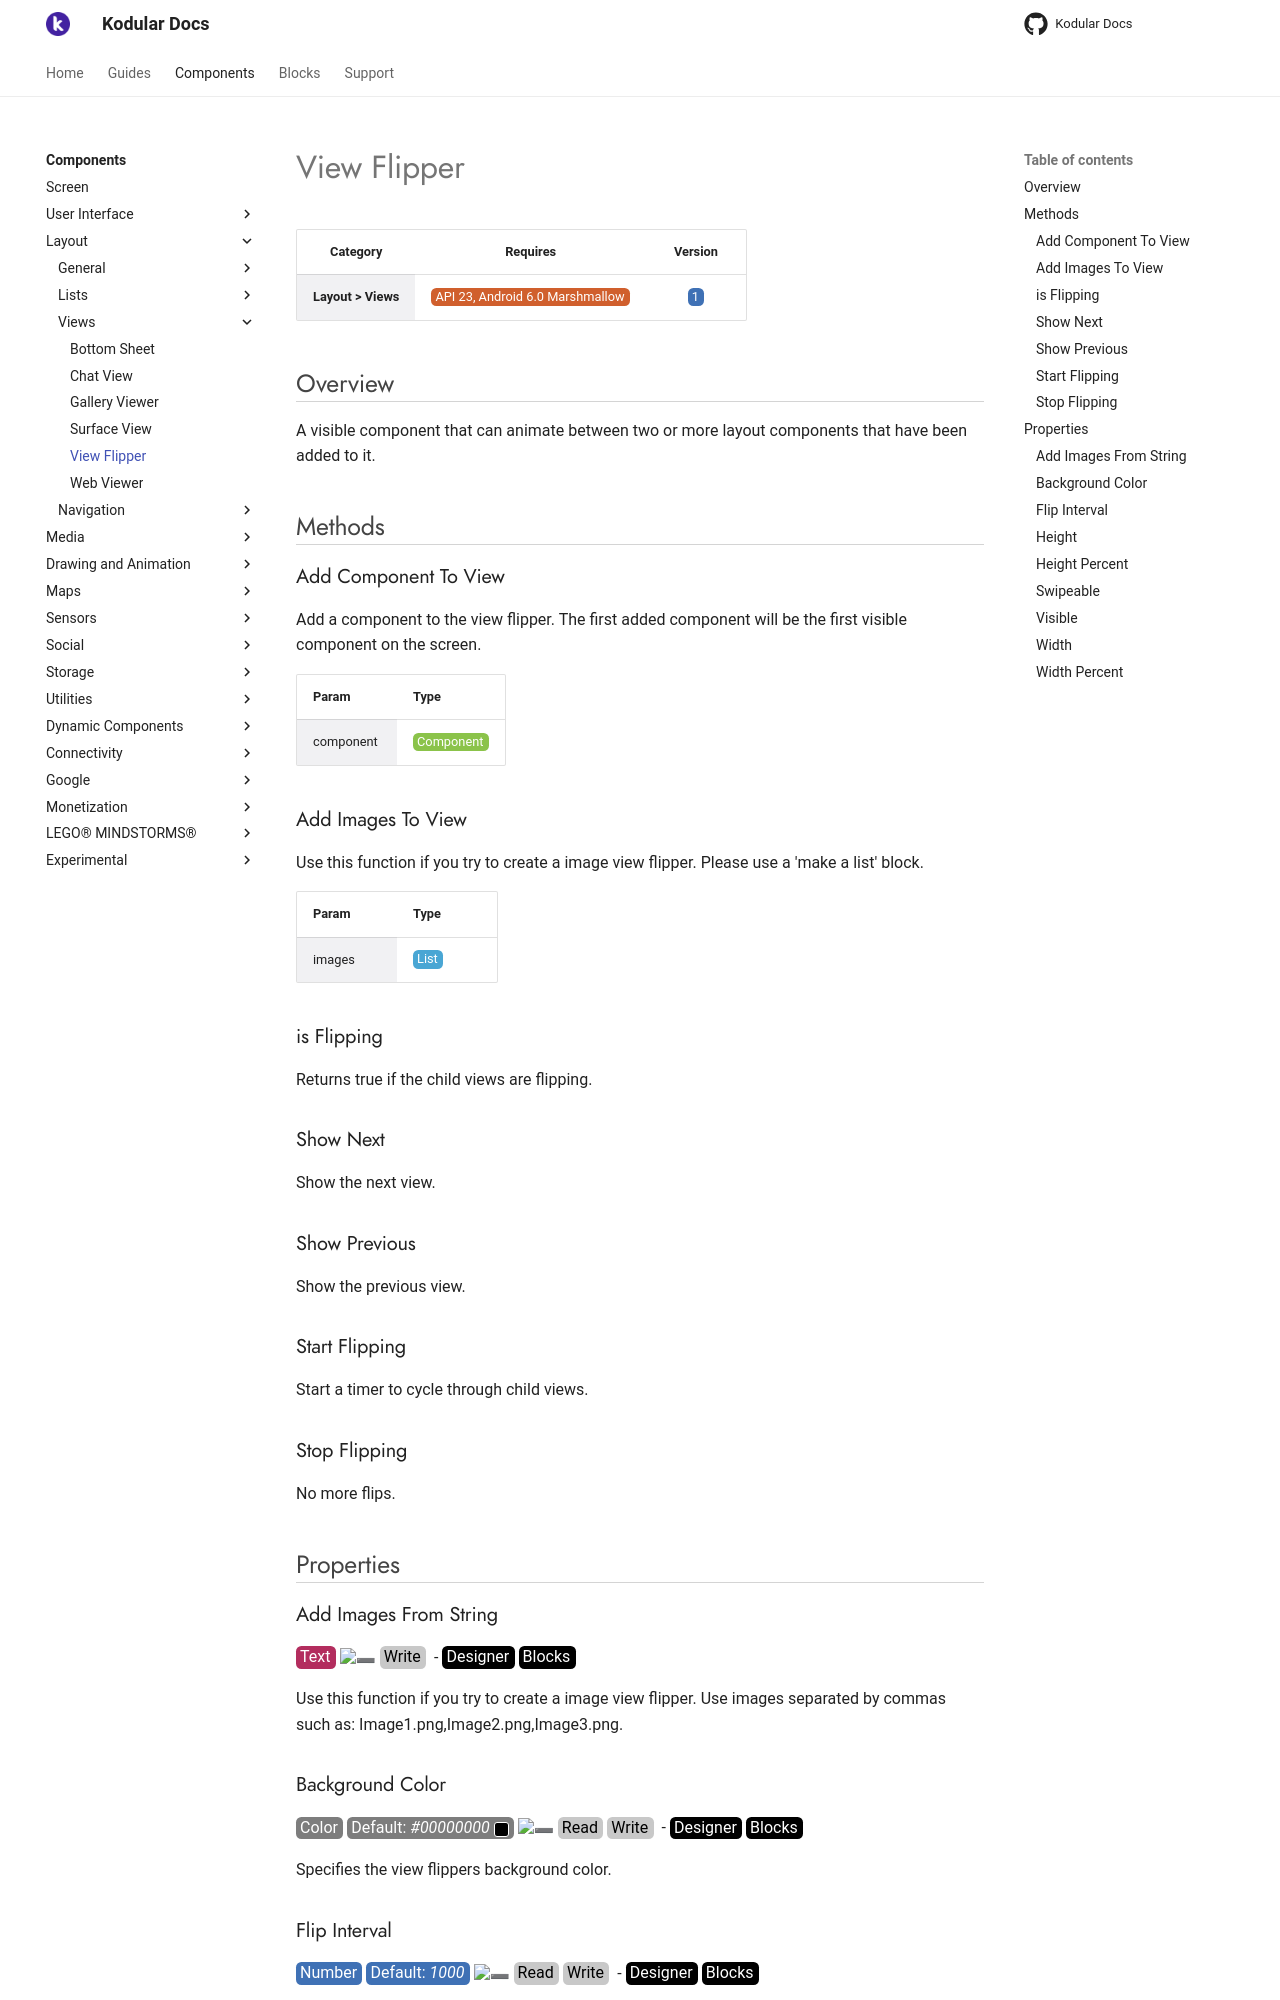

repository: Kodular/Documentation · page: components/layout/views/view-flipper/index.html · generator: jekyll

# View Flipper

| Category | Requires | Version |
|:--------:|:-------:|:--------:|
|**Layout > Views**|<span class="chip chip-any">API 23, Android 6.0 Marshmallow</span>|<span class="chip chip-number">1</span>|

## Overview

A visible component that can animate between two or more layout components that have been added to it.

## Methods

### Add Component To View

Add a component to the view flipper. The first added component will be the first visible component on the screen.

<div class="block" ai2-block="method" not-rendered="true" value="%7B%22componentName%22:%20%22View%20Flipper%22,%20%22name%22:%20%22Add%20Component%20To%20View%22,%20%22output%22:%20false,%20%22param%22:%20%5B%22component%22%5D%7D"></div>

| Param | Type |
|--------|------|
|component|<span class="chip chip-component">Component</span>|

### Add Images To View

Use this function if you try to create a image view flipper. Please use a 'make a list' block.

<div class="block" ai2-block="method" not-rendered="true" value="%7B%22componentName%22:%20%22View%20Flipper%22,%20%22name%22:%20%22Add%20Images%20To%20View%22,%20%22output%22:%20false,%20%22param%22:%20%5B%22images%22%5D%7D"></div>

| Param | Type |
|--------|------|
|images|<span class="chip chip-list">List</span>|

### is Flipping

Returns true if the child views are flipping.

<div class="block" ai2-block="method" not-rendered="true" value="%7B%22componentName%22:%20%22View%20Flipper%22,%20%22name%22:%20%22is%20Flipping%22,%20%22output%22:%20false,%20%22param%22:%20%5B%5D%7D"></div>

### Show Next

Show the next view.

<div class="block" ai2-block="method" not-rendered="true" value="%7B%22componentName%22:%20%22View%20Flipper%22,%20%22name%22:%20%22Show%20Next%22,%20%22output%22:%20false,%20%22param%22:%20%5B%5D%7D"></div>

### Show Previous

Show the previous view.

<div class="block" ai2-block="method" not-rendered="true" value="%7B%22componentName%22:%20%22View%20Flipper%22,%20%22name%22:%20%22Show%20Previous%22,%20%22output%22:%20false,%20%22param%22:%20%5B%5D%7D"></div>

### Start Flipping

Start a timer to cycle through child views.

<div class="block" ai2-block="method" not-rendered="true" value="%7B%22componentName%22:%20%22View%20Flipper%22,%20%22name%22:%20%22Start%20Flipping%22,%20%22output%22:%20false,%20%22param%22:%20%5B%5D%7D"></div>

### Stop Flipping

No more flips.

<div class="block" ai2-block="method" not-rendered="true" value="%7B%22componentName%22:%20%22View%20Flipper%22,%20%22name%22:%20%22Stop%20Flipping%22,%20%22output%22:%20false,%20%22param%22:%20%5B%5D%7D"></div>

## Properties

### Add Images From String

<span style="user-select: none; white-space:pre-wrap;"><span class="chip chip-text">Text</span> :heavy_minus_sign: <span class="chip chip-rw">Write</span>  - <span class="chip chip-bd">Designer</span> <span class="chip chip-bd">Blocks</span></span>

Use this function if you try to create a image view flipper. Use images separated by commas such as: Image1.png,Image2.png,Image3.png.

<div class="block" ai2-block="property" not-rendered="true" value="%7B%22componentName%22:%20%22View%20Flipper%22,%20%22name%22:%20%22Add%20Images%20From%20String%22,%20%22getter%22:%20false%7D"></div>

### Background Color

<span style="user-select: none; white-space:pre-wrap;"><span class="chip chip-color">Color</span> <span class="chip chip-color">Default: <i>#00000000</i>&nbsp;<span style="width: 15px; height: 15px; margin: auto; display: inline-block; border: 1px solid white; vertical-align: middle; border-radius: 3px; background-color: #000000;"></span></span> :heavy_minus_sign: <span class="chip chip-rw">Read</span> <span class="chip chip-rw">Write</span>  - <span class="chip chip-bd">Designer</span> <span class="chip chip-bd">Blocks</span></span>

Specifies the view flippers background color.

<div class="block" ai2-block="property" not-rendered="true" value="%7B%22componentName%22:%20%22View%20Flipper%22,%20%22name%22:%20%22Background%20Color%22,%20%22getter%22:%20true%7D"></div>
<div class="block" ai2-block="property" not-rendered="true" value="%7B%22componentName%22:%20%22View%20Flipper%22,%20%22name%22:%20%22Background%20Color%22,%20%22getter%22:%20false%7D"></div>

### Flip Interval

<span style="user-select: none; white-space:pre-wrap;"><span class="chip chip-number">Number</span> <span class="chip chip-number">Default: <i>1000</i></span> :heavy_minus_sign: <span class="chip chip-rw">Read</span> <span class="chip chip-rw">Write</span>  - <span class="chip chip-bd">Designer</span> <span class="chip chip-bd">Blocks</span></span>

How long to wait before flipping to the next view in milliseconds.

<div class="block" ai2-block="property" not-rendered="true" value="%7B%22componentName%22:%20%22View%20Flipper%22,%20%22name%22:%20%22Flip%20Interval%22,%20%22getter%22:%20true%7D"></div>
<div class="block" ai2-block="property" not-rendered="true" value="%7B%22componentName%22:%20%22View%20Flipper%22,%20%22name%22:%20%22Flip%20Interval%22,%20%22getter%22:%20false%7D"></div>

### Height

<span style="user-select: none; white-space:pre-wrap;"><span class="chip chip-number">Number</span> :heavy_minus_sign: <span class="chip chip-rw">Read</span> <span class="chip chip-rw">Write</span>  - <span class="chip chip-bd">Blocks</span></span>

Specifies the component's vertical height, measured in pixels.

<div class="block" ai2-block="property" not-rendered="true" value="%7B%22componentName%22:%20%22View%20Flipper%22,%20%22name%22:%20%22Height%22,%20%22getter%22:%20true%7D"></div>
<div class="block" ai2-block="property" not-rendered="true" value="%7B%22componentName%22:%20%22View%20Flipper%22,%20%22name%22:%20%22Height%22,%20%22getter%22:%20false%7D"></div>
